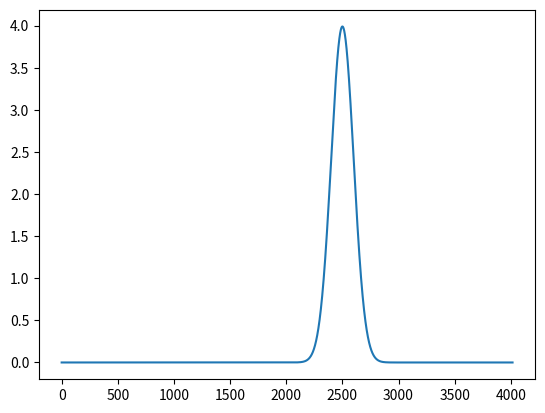

Write the Python code that produced this figure.
import numpy as np
import matplotlib.pyplot as plt


def main():
    h = 10 / np.sqrt(2 * np.pi)
    d = 100
    c = 2500
    x_dots = list(range(0, 4016, 1))
    y_dots = [h * np.exp(-(np.square((x - c) / d)) / 2) for x in x_dots]

    fig, ax = plt.subplots()
    ax.plot(x_dots, y_dots)
    plt.show()


if __name__ == "__main__":
    main()
